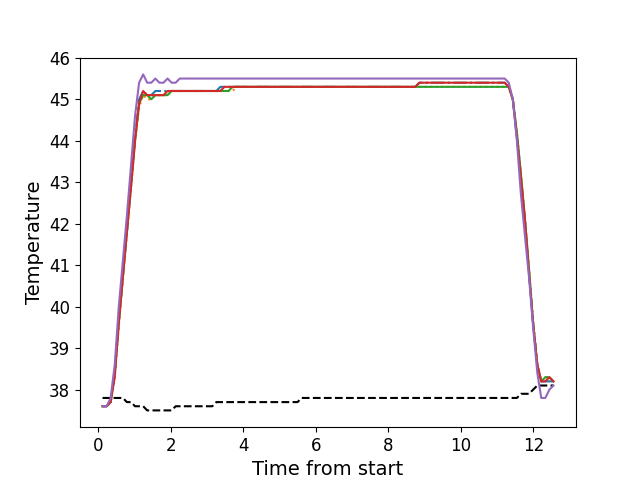

The data file committed next to this chart (first rows):
, times, neutral, z1, z2, z3, z4, z5
0, 0.1126, 37.8, 37.6, 37.6, 37.6, 37.6, 37.6
1, 0.2253, 37.8, 37.6, 37.6, 37.6, 37.6, 37.6
2, 0.3364, 37.8, 37.7, 37.7, 37.7, 37.7, 37.8
3, 0.449, 37.8, 38.4, 38.3, 38.4, 38.3, 38.6
4, 0.5606, 37.8, 39.7, 39.5, 39.6, 39.6, 40.0
5, 0.6733, 37.8, 40.8, 40.7, 40.7, 40.7, 41.1
6, 0.7849, 37.7, 41.8, 41.8, 41.8, 41.8, 42.2
7, 0.8975, 37.7, 43.0, 42.8, 42.9, 42.9, 43.4
8, 1.009, 37.6, 44.1, 44.0, 44.0, 44.0, 44.6
9, 1.121, 37.6, 45.0, 44.8, 44.9, 44.9, 45.4
10, 1.234, 37.6, 45.2, 45.1, 45.1, 45.2, 45.6
11, 1.345, 37.5, 45.1, 45.0, 45.1, 45.1, 45.4
12, 1.457, 37.5, 45.1, 45.0, 45.0, 45.1, 45.4
13, 1.57, 37.5, 45.2, 45.1, 45.1, 45.1, 45.5
14, 1.682, 37.5, 45.2, 45.1, 45.1, 45.1, 45.4
15, 1.794, 37.5, 45.2, 45.1, 45.1, 45.1, 45.4
16, 1.906, 37.5, 45.2, 45.1, 45.1, 45.2, 45.5
17, 2.018, 37.5, 45.2, 45.2, 45.2, 45.2, 45.4
18, 2.13, 37.6, 45.2, 45.2, 45.2, 45.2, 45.4
19, 2.242, 37.6, 45.2, 45.2, 45.2, 45.2, 45.5
20, 2.353, 37.6, 45.2, 45.2, 45.2, 45.2, 45.5
21, 2.467, 37.6, 45.2, 45.2, 45.2, 45.2, 45.5
22, 2.578, 37.6, 45.2, 45.2, 45.2, 45.2, 45.5
23, 2.69, 37.6, 45.2, 45.2, 45.2, 45.2, 45.5
24, 2.803, 37.6, 45.2, 45.2, 45.2, 45.2, 45.5
25, 2.914, 37.6, 45.2, 45.2, 45.2, 45.2, 45.5
26, 3.026, 37.6, 45.2, 45.2, 45.2, 45.2, 45.5
27, 3.139, 37.6, 45.2, 45.2, 45.2, 45.2, 45.5
28, 3.251, 37.7, 45.2, 45.2, 45.2, 45.2, 45.5
29, 3.363, 37.7, 45.3, 45.2, 45.2, 45.2, 45.5
30, 3.475, 37.7, 45.3, 45.2, 45.2, 45.3, 45.5
31, 3.587, 37.7, 45.3, 45.2, 45.2, 45.3, 45.5
32, 3.7, 37.7, 45.3, 45.2, 45.3, 45.3, 45.5
33, 3.811, 37.7, 45.3, 45.3, 45.3, 45.3, 45.5
34, 3.924, 37.7, 45.3, 45.3, 45.3, 45.3, 45.5
35, 4.035, 37.7, 45.3, 45.3, 45.3, 45.3, 45.5
36, 4.147, 37.7, 45.3, 45.3, 45.3, 45.3, 45.5
37, 4.26, 37.7, 45.3, 45.3, 45.3, 45.3, 45.5
38, 4.371, 37.7, 45.3, 45.3, 45.3, 45.3, 45.5
39, 4.484, 37.7, 45.3, 45.3, 45.3, 45.3, 45.5
40, 4.596, 37.7, 45.3, 45.3, 45.3, 45.3, 45.5
41, 4.708, 37.7, 45.3, 45.3, 45.3, 45.3, 45.5
42, 4.82, 37.7, 45.3, 45.3, 45.3, 45.3, 45.5
43, 4.932, 37.7, 45.3, 45.3, 45.3, 45.3, 45.5
44, 5.044, 37.7, 45.3, 45.3, 45.3, 45.3, 45.5
45, 5.156, 37.7, 45.3, 45.3, 45.3, 45.3, 45.5
46, 5.268, 37.7, 45.3, 45.3, 45.3, 45.3, 45.5
47, 5.38, 37.7, 45.3, 45.3, 45.3, 45.3, 45.5
48, 5.493, 37.7, 45.3, 45.3, 45.3, 45.3, 45.5
49, 5.604, 37.8, 45.3, 45.3, 45.3, 45.3, 45.5
50, 5.716, 37.8, 45.3, 45.3, 45.3, 45.3, 45.5
51, 5.829, 37.8, 45.3, 45.3, 45.3, 45.3, 45.5
52, 5.94, 37.8, 45.3, 45.3, 45.3, 45.3, 45.5
53, 6.053, 37.8, 45.3, 45.3, 45.3, 45.3, 45.5
54, 6.164, 37.8, 45.3, 45.3, 45.3, 45.3, 45.5
55, 6.277, 37.8, 45.3, 45.3, 45.3, 45.3, 45.5
56, 6.389, 37.8, 45.3, 45.3, 45.3, 45.3, 45.5
57, 6.501, 37.8, 45.3, 45.3, 45.3, 45.3, 45.5
58, 6.613, 37.8, 45.3, 45.3, 45.3, 45.3, 45.5
59, 6.724, 37.8, 45.3, 45.3, 45.3, 45.3, 45.5
... 52 more rows
